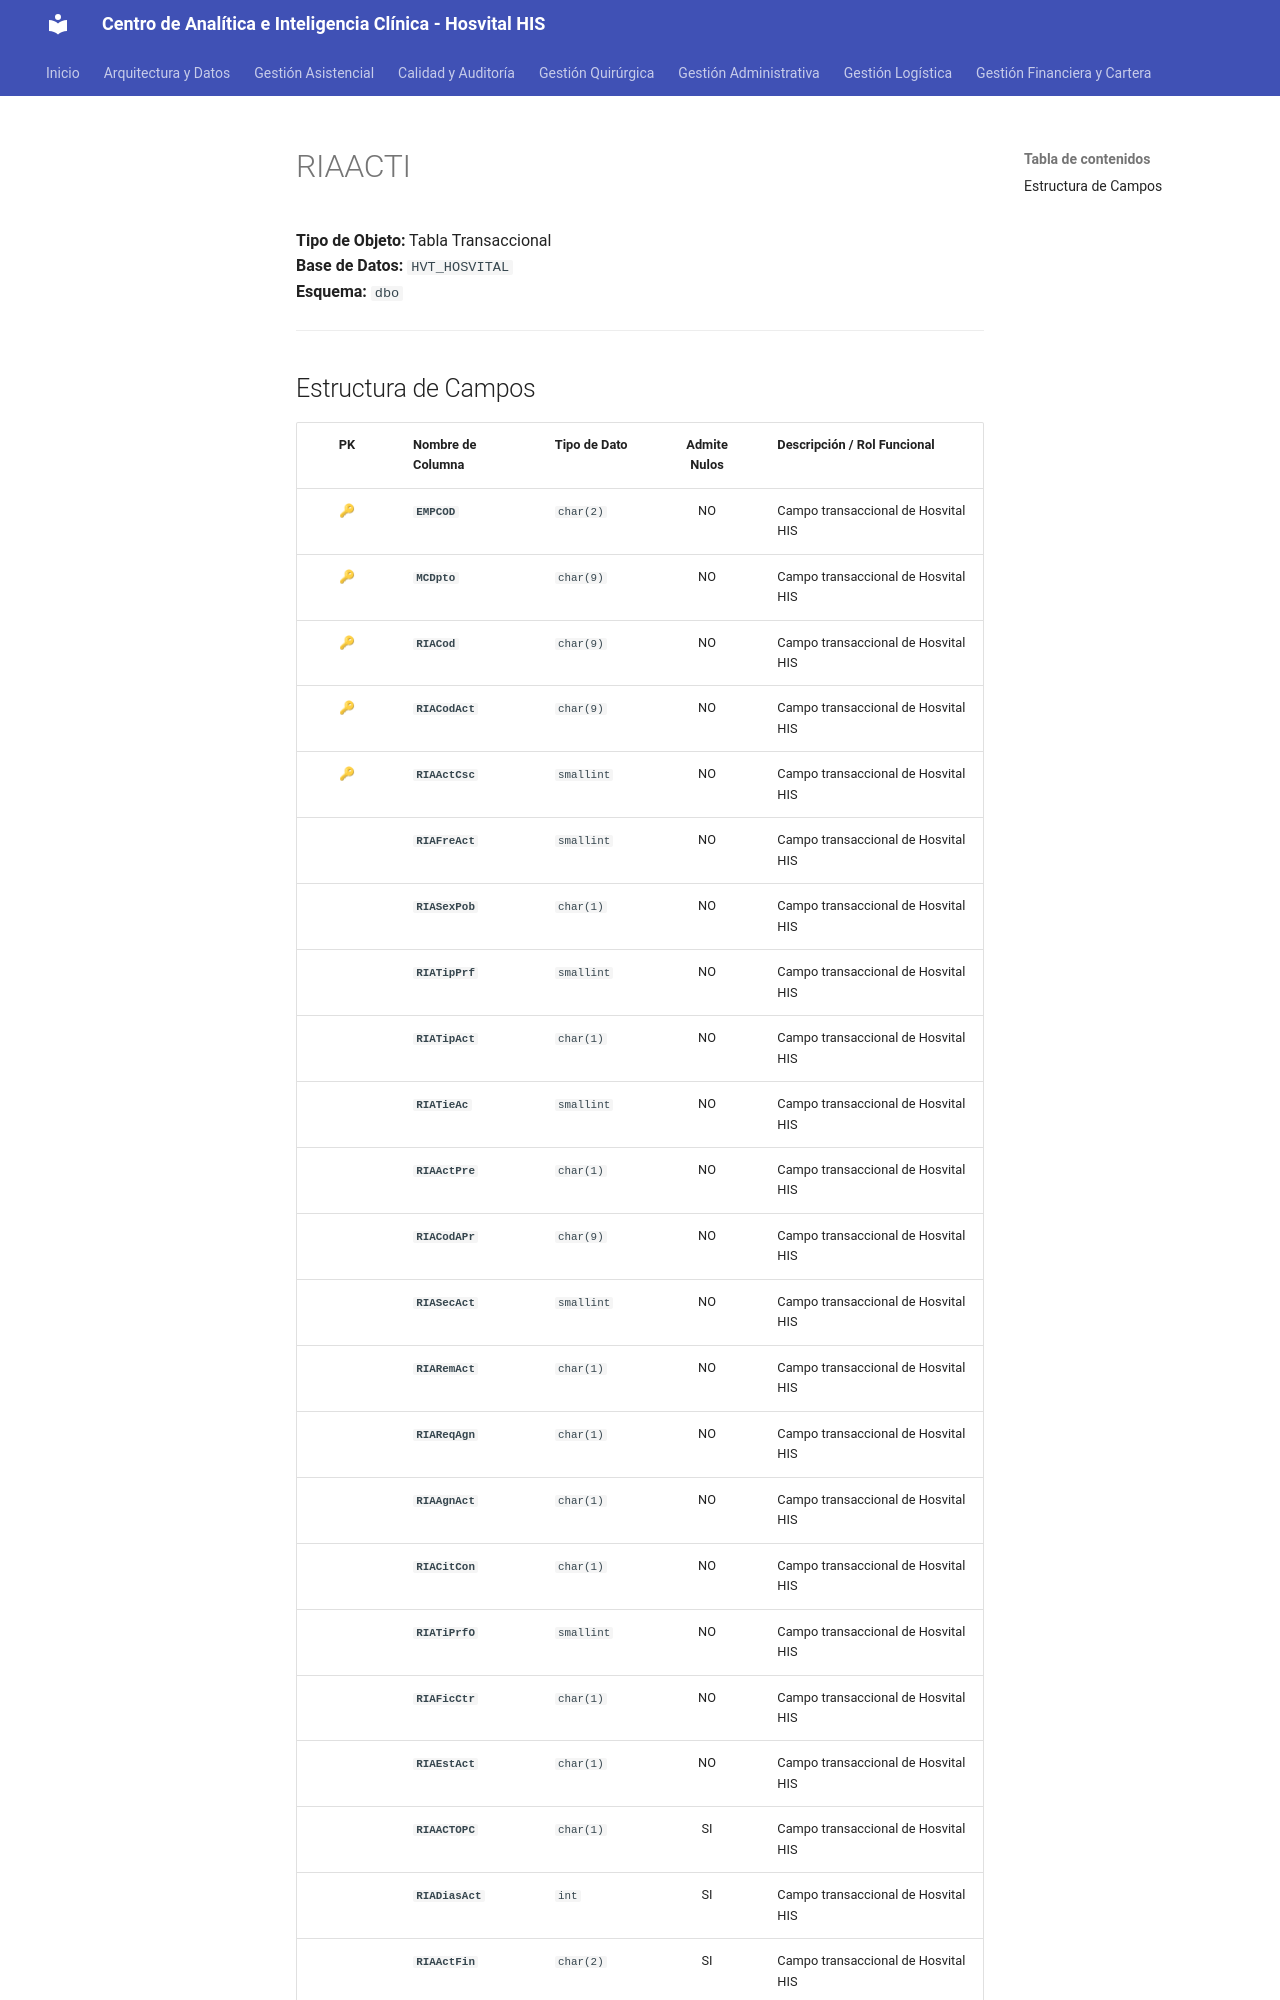

repository: SoporteSaludtech/superset-docs · page: diccionario-general/RIAACTI/index.html · generator: mkdocs

# RIAACTI

**Tipo de Objeto:** Tabla Transaccional  
**Base de Datos:** `HVT_HOSVITAL`  
**Esquema:** `dbo`

---

## Estructura de Campos

| PK | Nombre de Columna | Tipo de Dato | Admite Nulos | Descripción / Rol Funcional |
| :-: | :--- | :--- | :-: | :--- |
| 🔑 | **`EMPCOD`** | `char(2)` | NO | Campo transaccional de Hosvital HIS |
| 🔑 | **`MCDpto`** | `char(9)` | NO | Campo transaccional de Hosvital HIS |
| 🔑 | **`RIACod`** | `char(9)` | NO | Campo transaccional de Hosvital HIS |
| 🔑 | **`RIACodAct`** | `char(9)` | NO | Campo transaccional de Hosvital HIS |
| 🔑 | **`RIAActCsc`** | `smallint` | NO | Campo transaccional de Hosvital HIS |
|  | **`RIAFreAct`** | `smallint` | NO | Campo transaccional de Hosvital HIS |
|  | **`RIASexPob`** | `char(1)` | NO | Campo transaccional de Hosvital HIS |
|  | **`RIATipPrf`** | `smallint` | NO | Campo transaccional de Hosvital HIS |
|  | **`RIATipAct`** | `char(1)` | NO | Campo transaccional de Hosvital HIS |
|  | **`RIATieAc`** | `smallint` | NO | Campo transaccional de Hosvital HIS |
|  | **`RIAActPre`** | `char(1)` | NO | Campo transaccional de Hosvital HIS |
|  | **`RIACodAPr`** | `char(9)` | NO | Campo transaccional de Hosvital HIS |
|  | **`RIASecAct`** | `smallint` | NO | Campo transaccional de Hosvital HIS |
|  | **`RIARemAct`** | `char(1)` | NO | Campo transaccional de Hosvital HIS |
|  | **`RIAReqAgn`** | `char(1)` | NO | Campo transaccional de Hosvital HIS |
|  | **`RIAAgnAct`** | `char(1)` | NO | Campo transaccional de Hosvital HIS |
|  | **`RIACitCon`** | `char(1)` | NO | Campo transaccional de Hosvital HIS |
|  | **`RIATiPrfO`** | `smallint` | NO | Campo transaccional de Hosvital HIS |
|  | **`RIAFicCtr`** | `char(1)` | NO | Campo transaccional de Hosvital HIS |
|  | **`RIAEstAct`** | `char(1)` | NO | Campo transaccional de Hosvital HIS |
|  | **`RIAACTOPC`** | `char(1)` | SI | Campo transaccional de Hosvital HIS |
|  | **`RIADiasAct`** | `int` | SI | Campo transaccional de Hosvital HIS |
|  | **`RIAActF
